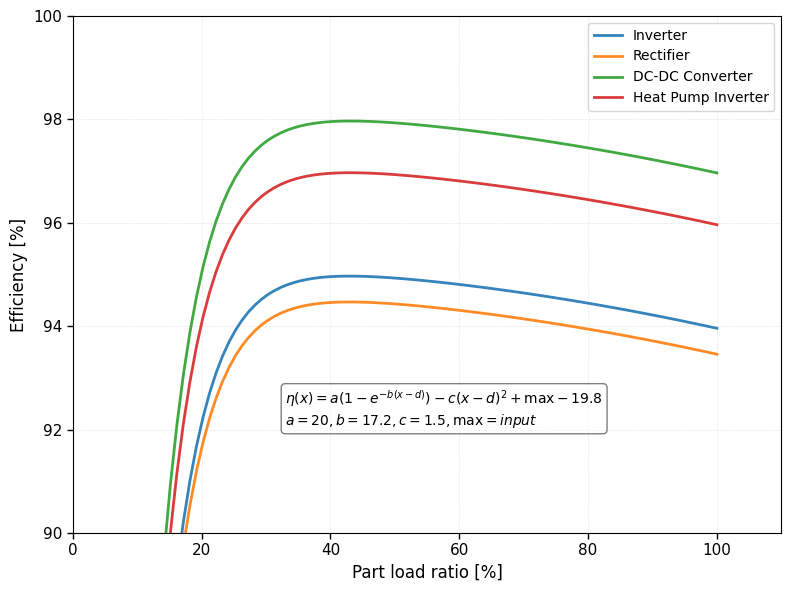

The script that saved this image:
import numpy as np
import matplotlib.pyplot as plt

# Generate x values (0% to 100% load)
x = np.linspace(0, 1, 100)


# Model 4: Exponential saturation
def exp_saturation(x, a=20, b=17.2, c=1.5, max=98):
    # Calculate d so that f(0) = 0
    # Solve: a * (1 - exp(b*d)) + c*d^2 + max_val - 10.65888 = 0
    from scipy.optimize import fsolve
    
    def equation(d):
        return a * (1 - np.exp(b * d)) + c * d**2 + max - 19.8
    
    d = fsolve(equation, 0.08)[0]
    
    eta = a * (1 - np.exp(-b * (x - d))) - c * (x - d)**2 + max - 19.8
    
    #for i in range(len(eta)):
    #    if eta[i] < 0.9:
    #        eta[i] = 0.9

    return np.abs(eta)


# ==================== CONFIGURABLE SETTINGS ====================

# Figure settings
FIGURE_WIDTH = 8           # inches
FIGURE_HEIGHT = 6          # inches
DPI = 400                  # resolution

# Line settings
LINE_WIDTH = 2.0
LINE_ALPHA = 0.9

# Axis labels
XLABEL = 'Part load ratio [%]'
YLABEL = 'Efficiency [%]'
XLABEL_SIZE = 12
YLABEL_SIZE = 12

# Title (set to empty string if not needed)
TITLE = ''
TITLE_SIZE = 14

# Tick settings
TICK_LABELSIZE = 11
TICK_WIDTH = 1.0
TICK_LENGTH = 4

# Spine settings
SPINE_WIDTH = 0.8
SHOW_TOP_SPINE = True
SHOW_RIGHT_SPINE = True

# Grid settings
SHOW_GRID = True
GRID_AXIS = 'both'        # 'x', 'y', or 'both'
GRID_ALPHA = 0.3
GRID_LINESTYLE = '--'
GRID_LINEWIDTH = 0.5

# Font settings
FONT_FAMILY = 'Times New Roman'

# Set font globally
plt.rcParams['font.family'] = FONT_FAMILY

# Layout
TIGHT_LAYOUT = True

# Y-axis limits (set to None for automatic)
YLIM_BOTTOM = 90
YLIM_TOP = 100

# X-axis limits
XLIM_LEFT = 0
XLIM_RIGHT = 110

# Legend settings
LEGEND_FONTSIZE = 10
LEGEND_LOCATION = 'best'

# Calculate y values for each model
y_inv = exp_saturation(x,max=95)
y_rect = exp_saturation(x,max=94.5)
y_dcdc = exp_saturation(x,max=98)
y_hp_inv = exp_saturation(x,max=97)

a=20
b=17.2
c=1.5

# Create plot
fig, ax = plt.subplots(figsize=(FIGURE_WIDTH, FIGURE_HEIGHT), dpi=DPI)

# Plot lines
ax.plot(x * 100, y_inv, label='Inverter', 
        linewidth=LINE_WIDTH, alpha=LINE_ALPHA)
ax.plot(x * 100, y_rect, label='Rectifier', 
        linewidth=LINE_WIDTH, alpha=LINE_ALPHA)
ax.plot(x * 100, y_dcdc, label='DC-DC Converter', 
        linewidth=LINE_WIDTH, alpha=LINE_ALPHA)
ax.plot(x * 100, y_hp_inv, label='Heat Pump Inverter', 
        linewidth=LINE_WIDTH, alpha=LINE_ALPHA)

# Set labels
ax.set_xlabel(XLABEL, fontsize=XLABEL_SIZE)
ax.set_ylabel(YLABEL, fontsize=YLABEL_SIZE)
if TITLE:
    ax.set_title(TITLE, fontsize=TITLE_SIZE)

# Set limits
if YLIM_BOTTOM is not None or YLIM_TOP is not None:
    ax.set_ylim(bottom=YLIM_BOTTOM, top=YLIM_TOP)
ax.set_xlim(left=XLIM_LEFT, right=XLIM_RIGHT)

# Configure ticks
ax.tick_params(axis='both', labelsize=TICK_LABELSIZE, width=TICK_WIDTH, length=TICK_LENGTH)

# Configure spines
for spine in ax.spines.values():
    spine.set_linewidth(SPINE_WIDTH)
    
if not SHOW_TOP_SPINE:
    ax.spines['top'].set_visible(False)
if not SHOW_RIGHT_SPINE:
    ax.spines['right'].set_visible(False)

# Grid
if SHOW_GRID:
    ax.grid(True, axis=GRID_AXIS, alpha=GRID_ALPHA, 
            linestyle=GRID_LINESTYLE, linewidth=GRID_LINEWIDTH)

# Legend
ax.legend(loc=LEGEND_LOCATION, fontsize=LEGEND_FONTSIZE)

# Add equation as text annotation
equation_text = r'$\eta(x) = a(1 - e^{-b(x-d)}) - c(x-d)^2 + \mathrm{max} - 19.8$' + '\n' + \
                r'$a=' + f'{a}' + r', b=' + f'{b}' + r', c=' + f'{c}' + r', \mathrm{max}=input$'
ax.text(0.3, 0.2, equation_text, transform=ax.transAxes, 
        fontsize=10, verticalalignment='bottom', fontfamily='Times New Roman',
        bbox=dict(boxstyle='round', facecolor='white', alpha=0.5))

# Layout
if TIGHT_LAYOUT:
    plt.tight_layout()

#
plt.savefig('efficiency.png', dpi=DPI, bbox_inches='tight')